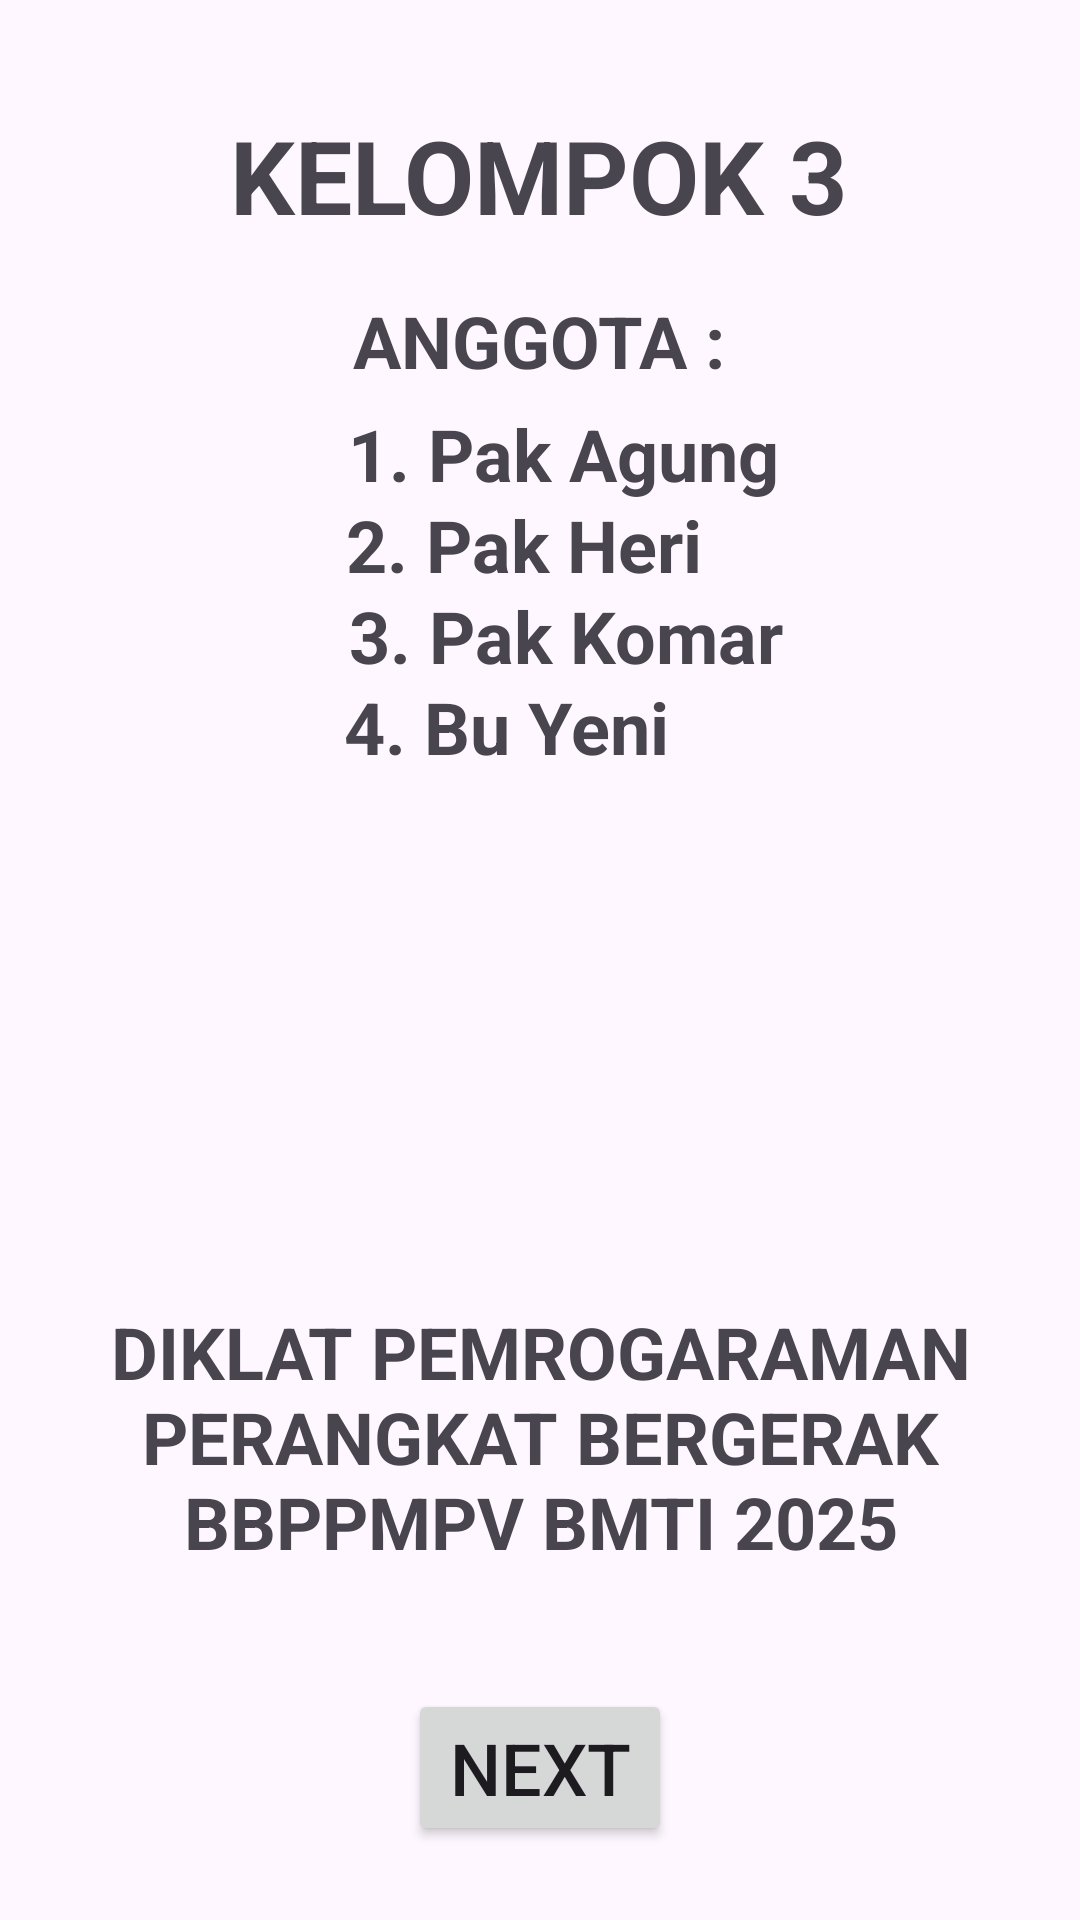

The Android layout XML behind this screen, and the referenced resources:
<!-- AndroidManifest.xml: application theme Theme.Kelompok3 -->
<!-- res/layout/activity_main.xml -->
<?xml version="1.0" encoding="utf-8"?>
<androidx.constraintlayout.widget.ConstraintLayout xmlns:android="http://schemas.android.com/apk/res/android"
    xmlns:app="http://schemas.android.com/apk/res-auto"
    xmlns:tools="http://schemas.android.com/tools"
    android:id="@+id/main"
    android:layout_width="match_parent"
    android:layout_height="match_parent"
    android:layout_margin="30dp"
    tools:context=".konstrain">

    <TextView
        android:id="@+id/textView2"
        android:layout_width="wrap_content"
        android:layout_height="wrap_content"
        android:text="ANGGOTA :"
        android:textSize="24sp"
        android:textStyle="bold"
        app:layout_constraintBottom_toBottomOf="parent"
        app:layout_constraintEnd_toEndOf="parent"
        app:layout_constraintHorizontal_bias="0.498"
        app:layout_constraintStart_toStartOf="parent"
        app:layout_constraintTop_toTopOf="parent"
        app:layout_constraintVertical_bias="0.16" />

    <TextView
        android:id="@+id/textView6"
        android:layout_width="wrap_content"
        android:layout_height="wrap_content"
        android:gravity="center"
        android:text="DIKLAT PEMROGARAMAN PERANGKAT BERGERAK BBPPMPV BMTI 2025"
        android:textAlignment="center"
        android:textSize="24sp"
        android:textStyle="bold"
        app:layout_constraintBottom_toBottomOf="parent"
        app:layout_constraintEnd_toEndOf="parent"
        app:layout_constraintHorizontal_bias="0.0"
        app:layout_constraintStart_toStartOf="parent"
        app:layout_constraintTop_toTopOf="parent"
        app:layout_constraintVertical_bias="0.788" />

    <TextView
        android:id="@+id/textView5"
        android:layout_width="wrap_content"
        android:layout_height="wrap_content"
        android:text="3. Pak Komar"
        android:textSize="24sp"
        android:textStyle="bold"
        app:layout_constraintBottom_toBottomOf="parent"
        app:layout_constraintEnd_toEndOf="parent"
        app:layout_constraintHorizontal_bias="0.541"
        app:layout_constraintStart_toStartOf="parent"
        app:layout_constraintTop_toTopOf="parent"
        app:layout_constraintVertical_bias="0.322" />

    <TextView
        android:id="@+id/textView7"
        android:layout_width="wrap_content"
        android:layout_height="wrap_content"
        android:text="4. Bu Yeni"
        android:textSize="24sp"
        android:textStyle="bold"
        app:layout_constraintBottom_toBottomOf="parent"
        app:layout_constraintEnd_toEndOf="parent"
        app:layout_constraintHorizontal_bias="0.456"
        app:layout_constraintStart_toStartOf="parent"
        app:layout_constraintTop_toTopOf="parent"
        app:layout_constraintVertical_bias="0.372" />

    <TextView
        android:id="@+id/textView4"
        android:layout_width="wrap_content"
        android:layout_height="wrap_content"
        android:text="2. Pak Heri"
        android:textSize="24sp"
        android:textStyle="bold"
        app:layout_constraintBottom_toBottomOf="parent"
        app:layout_constraintEnd_toEndOf="parent"
        app:layout_constraintHorizontal_bias="0.478"
        app:layout_constraintStart_toStartOf="parent"
        app:layout_constraintTop_toTopOf="parent"
        app:layout_constraintVertical_bias="0.272" />

    <TextView
        android:id="@+id/textView3"
        android:layout_width="wrap_content"
        android:layout_height="wrap_content"
        android:text="1. Pak Agung"
        android:textSize="24sp"
        android:textStyle="bold"
        app:layout_constraintBottom_toBottomOf="parent"
        app:layout_constraintEnd_toEndOf="parent"
        app:layout_constraintHorizontal_bias="0.536"
        app:layout_constraintStart_toStartOf="parent"
        app:layout_constraintTop_toTopOf="parent"
        app:layout_constraintVertical_bias="0.222" />

    <TextView
        android:id="@+id/textView"
        android:layout_width="wrap_content"
        android:layout_height="wrap_content"
        android:text="KELOMPOK 3"
        android:textSize="34sp"
        android:textStyle="bold"
        app:layout_constraintBottom_toBottomOf="parent"
        app:layout_constraintEnd_toEndOf="parent"
        app:layout_constraintHorizontal_bias="0.497"
        app:layout_constraintStart_toStartOf="parent"
        app:layout_constraintTop_toTopOf="parent"
        app:layout_constraintVertical_bias="0.06" />

    <ImageView
        android:id="@+id/imageView2"
        android:layout_width="161dp"
        android:layout_height="127dp"
        app:layout_constraintBottom_toBottomOf="parent"
        app:layout_constraintEnd_toEndOf="parent"
        app:layout_constraintHorizontal_bias="0.547"
        app:layout_constraintStart_toStartOf="parent"
        app:layout_constraintTop_toTopOf="parent"
        app:layout_constraintVertical_bias="0.544"
        app:srcCompat="@drawable/education" />

    <Button
        android:id="@+id/button2"
        android:layout_width="wrap_content"
        android:layout_height="wrap_content"
        android:text="Next"
        android:textSize="24sp"
        app:layout_constraintBottom_toBottomOf="parent"
        app:layout_constraintEnd_toEndOf="parent"
        app:layout_constraintStart_toStartOf="parent"
        app:layout_constraintTop_toTopOf="parent"
        app:layout_constraintVertical_bias="0.958" />
</androidx.constraintlayout.widget.ConstraintLayout>
<!-- resources referenced by this layout -->
<resources>
  <style name="Theme.Kelompok3" parent="Base.Theme.Kelompok3" />
  <style name="Base.Theme.Kelompok3" parent="Theme.Material3.DayNight.NoActionBar">
          
          
      </style>
</resources>
